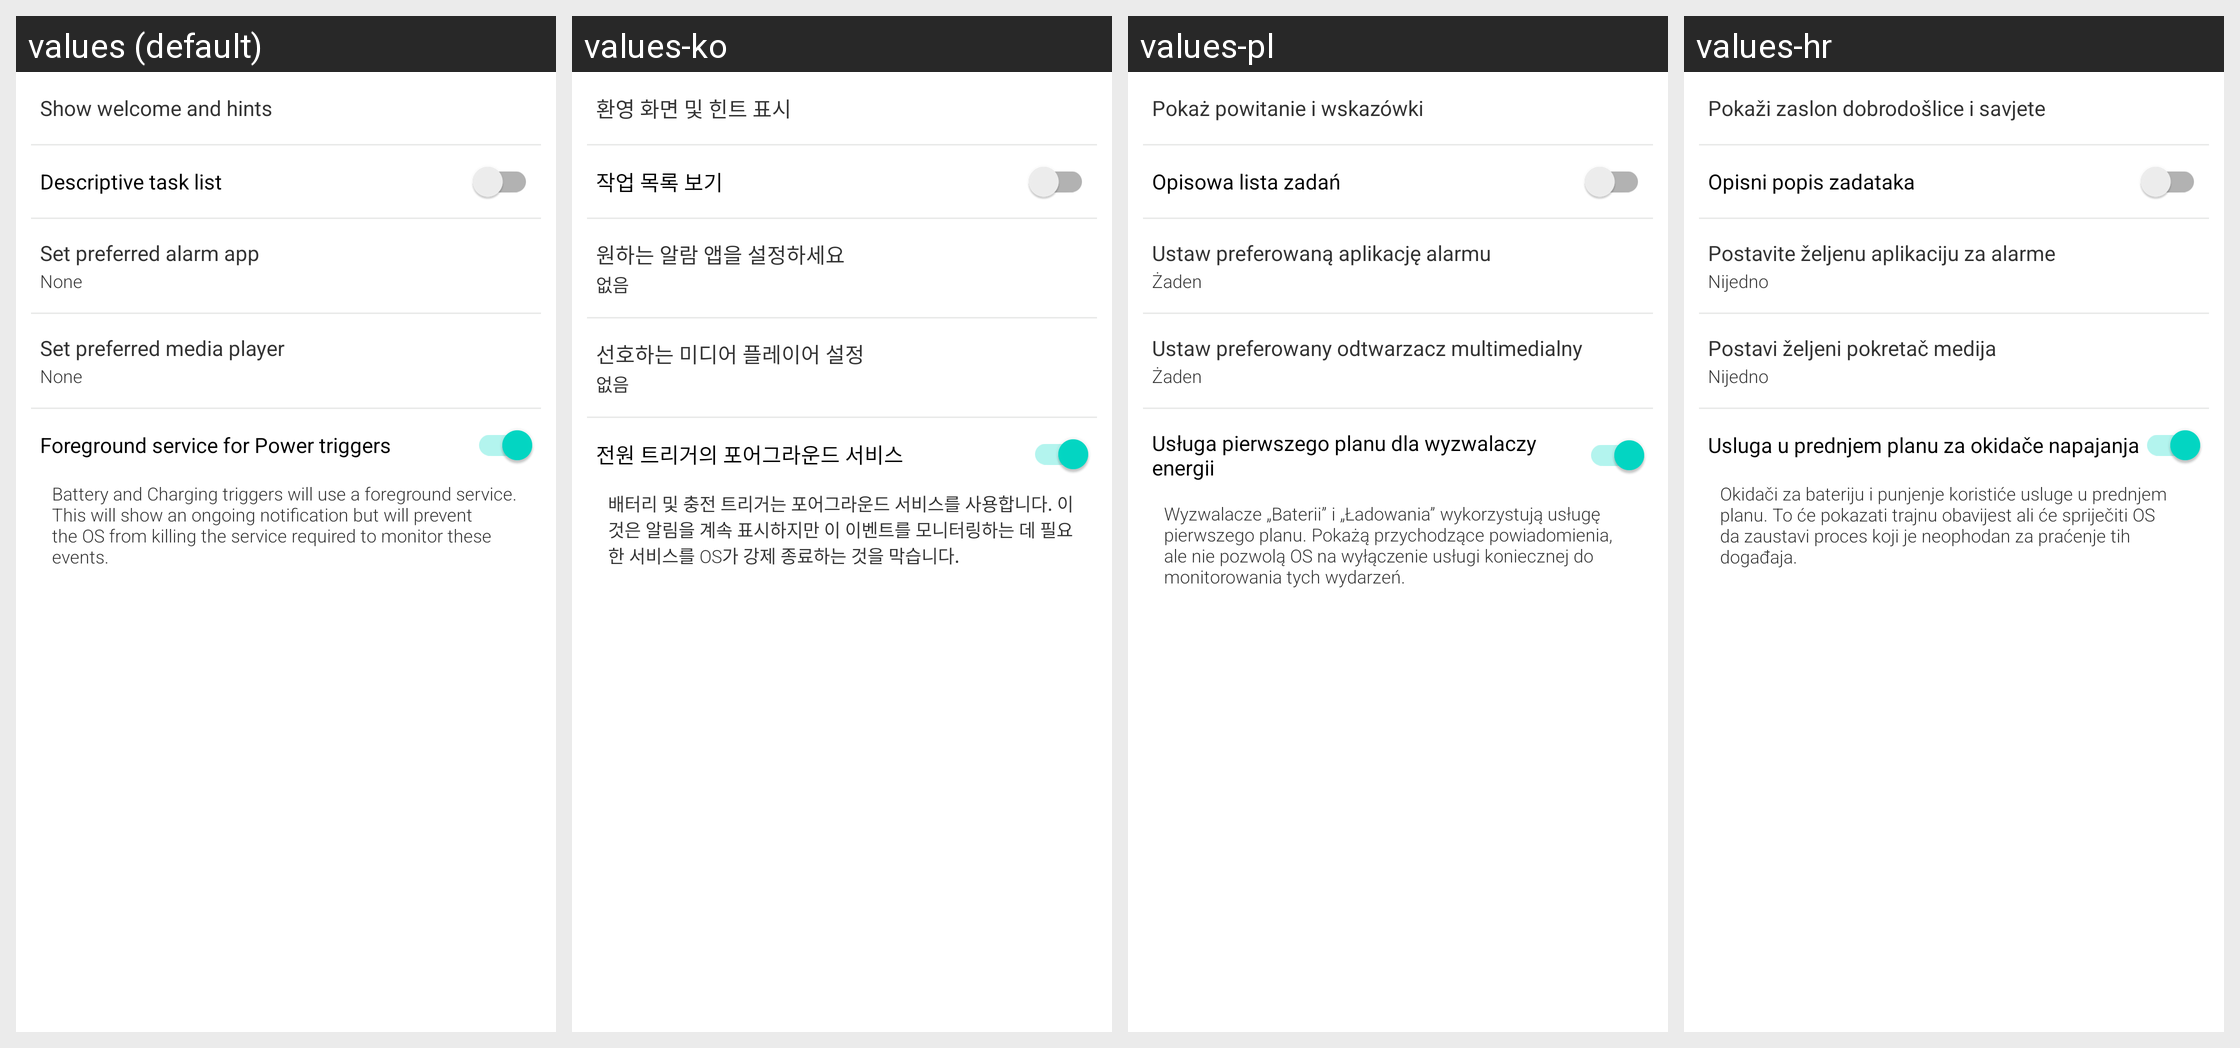

The Android screen above is rendered under several locales of the same app. Produce the string resources it draws, with the default and per-locale values.
Android screen res/layout/fragment_settings_general.xml rendered under 4 locales, left to right: values (default), values-ko, values-pl, values-hr. Device: Nexus 5 (rendered at 1080×1920; each locale shown at half size, 540×960, under a caption strip naming it); theme Theme.MaterialComponents.DayNight.NoActionBar.
Other locales in the repository, not shown: values-da, values-de, values-el, values-es, values-fr, values-hu, values-it, values-ja, values-nl, values-pt, values-ru, values-zh-rCN, values-zh-rTW.
Strings drawn on this screen, with the default value and each locale's value (text and hints the layout hard-codes, and strings that could not be matched under every locale, appear in the picture but are not listed):

show_welcome
  values: Show welcome and hints
  values-ko: 환영 화면 및 힌트 표시
  values-pl: Pokaż powitanie i wskazówki
  values-hr: Pokaži zaslon dobrodošlice i savjete

show_actions_in_list
  values: Descriptive task list
  values-ko: 작업 목록 보기
  values-pl: Opisowa lista zadań
  values-hr: Opisni popis zadataka

set_alarm_app
  values: Set preferred alarm app
  values-ko: 원하는 알람 앱을 설정하세요
  values-pl: Ustaw preferowaną aplikację alarmu
  values-hr: Postavite željenu aplikaciju za alarme

layoutPreferencesNotificationsSubNone
  values: None
  values-ko: 없음
  values-pl: Żaden
  values-hr: Nijedno

set_media_app
  values: Set preferred media player
  values-ko: 선호하는 미디어 플레이어 설정
  values-pl: Ustaw preferowany odtwarzacz multimedialny
  values-hr: Postavi željeni pokretač medija

power_service_pref
  values: Foreground service for Power triggers
  values-ko: 전원 트리거의 포어그라운드 서비스
  values-pl: Usługa pierwszego planu dla wyzwalaczy energii
  values-hr: Usluga u prednjem planu za okidače napajanja

power_service_on
  values: Battery and Charging triggers will use a foreground service. This will show an ongoing notification but will prevent the OS from killing the service required to monitor these events.
  values-ko: 배터리 및 충전 트리거는 포어그라운드 서비스를 사용합니다. 이것은 알림을 계속 표시하지만 이 이벤트를 모니터링하는 데 필요한 서비스를 OS가 강제 종료하는 것을 막습니다.
  values-pl: Wyzwalacze „Baterii” i „Ładowania” wykorzystują usługę pierwszego planu. Pokażą przychodzące powiadomienia, ale nie pozwolą OS na wyłączenie usługi koniecznej do monitorowania tych wydarzeń.
  values-hr: Okidači za bateriju i punjenje koristiće usluge u prednjem planu. To će pokazati trajnu obavijest ali će spriječiti OS da zaustavi proces koji je neophodan za praćenje tih događaja.
